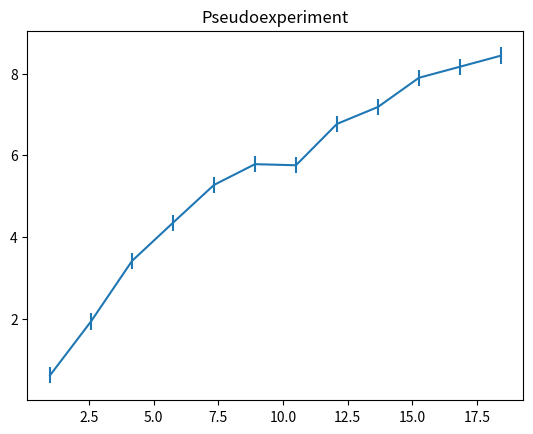
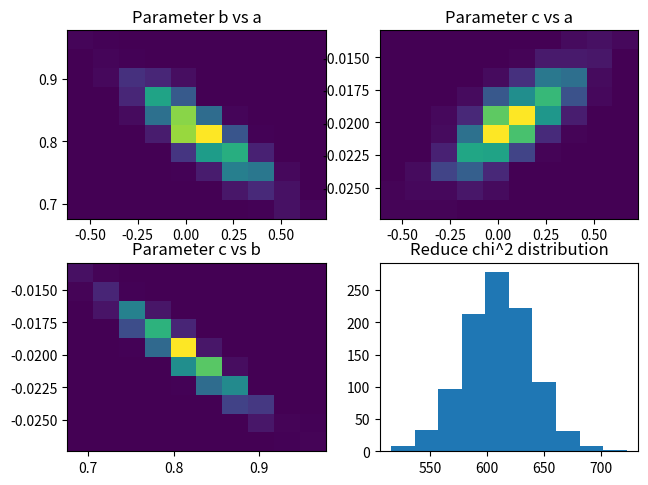

Here is the Python script that generated these plots, in order:
import numpy as np
from numpy.linalg import inv
from matplotlib import pyplot as plt

xmin=1.0
xmax=20.0
npoints=12
sigma=0.2
lx=np.zeros(npoints)
ly=np.zeros(npoints)
ley=np.zeros(npoints)
pars=[0.5,1.3,0.5]

from math import log
def f(x,par):
    return par[0]+par[1]*log(x)+par[2]*log(x)*log(x)

from random import gauss
def getX(x):  # x = array-like
    step=(xmax-xmin)/npoints
    for i in range(npoints):
        x[i]=xmin+i*step

def getY(x,y,ey):  # x,y,ey = array-like
    for i in range(npoints):
        y[i]=f(x[i],pars)+gauss(0,sigma)
        ey[i]=sigma

# get a random sampling of the (x,y) data points, rerun to generate different data sets for the plot below
getX(lx)
getY(lx,ly,ley)

fig, ax = plt.subplots()
ax.errorbar(lx, ly, yerr=ley)
ax.set_title("Pseudoexperiment")
fig.show()


# *** modify and add your code here ***
#chi2 and for nr loop designed with chatgpt
def bestfit(x,y,err):
  nPnts = len(lx)
  nPar  = 3

  A=np.matrix(np.zeros((nPnts, nPar)))
  #Fill the A matrix
  for nr in range(nPnts):
    A[nr,0] = 1
    A[nr,1] = lx[nr]
    A[nr,2] = lx[nr]*lx[nr]

  for i in range(nPnts):
    A[i] = A[i] / ley[i]
  yw = (ly/ley).reshape(nPnts,1)
  theta =  inv(np.transpose(A).dot(A)).dot(np.transpose(A)).dot(yw)

  a = theta[0,0]
  b = theta[1,0]
  c = theta[2,0]

  y_fit = a + b*np.log(x)+c*np.log(x)*np.log(x)
  chi2 = np.sum(((y - y_fit)/err)**2)
  chi2_reduced = chi2 / (npoints - 3)  
  return a,b,c,chi2_reduced
# perform many least squares fits on different pseudo experiments here
# fill histograms w/ required data
nexperiments = 1000

par_a = np.zeros(nexperiments)   # simple placeholders for making the plot example
par_b = np.zeros(nexperiments)   # these need to be filled using results from your fits
par_c = np.zeros(nexperiments)
chi2_reduced = np.zeros(nexperiments)


for i in range(nexperiments):
    getX(lx)
    getY(lx, ly, ley)
    par_a[i],par_b[i],par_c[i],chi2_reduced[i] = bestfit(lx,ly,ley)
    
    
fig, axs = plt.subplots(2, 2)
plt.tight_layout()

# careful, the automated binning may not be optimal for displaying your results!
axs[0, 0].hist2d(par_a, par_b)
axs[0, 0].set_title('Parameter b vs a')

axs[0, 1].hist2d(par_a, par_c)
axs[0, 1].set_title('Parameter c vs a')

axs[1, 0].hist2d(par_b, par_c)
axs[1, 0].set_title('Parameter c vs b')

axs[1, 1].hist(chi2_reduced)
axs[1, 1].set_title('Reduce chi^2 distribution')

fig.show()

# **************************************


input("hit Enter to exit")
